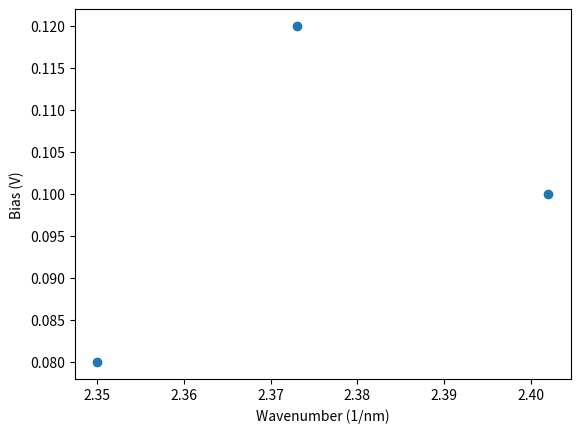

This figure's Python source:
import matplotlib.pyplot as plt

bias = [0.1, 0.08, 0.12]
k = [2.402, 2.350, 2.373]

plt.scatter(k, bias)
plt.ylabel("Bias (V)")
plt.xlabel("Wavenumber (1/nm)")